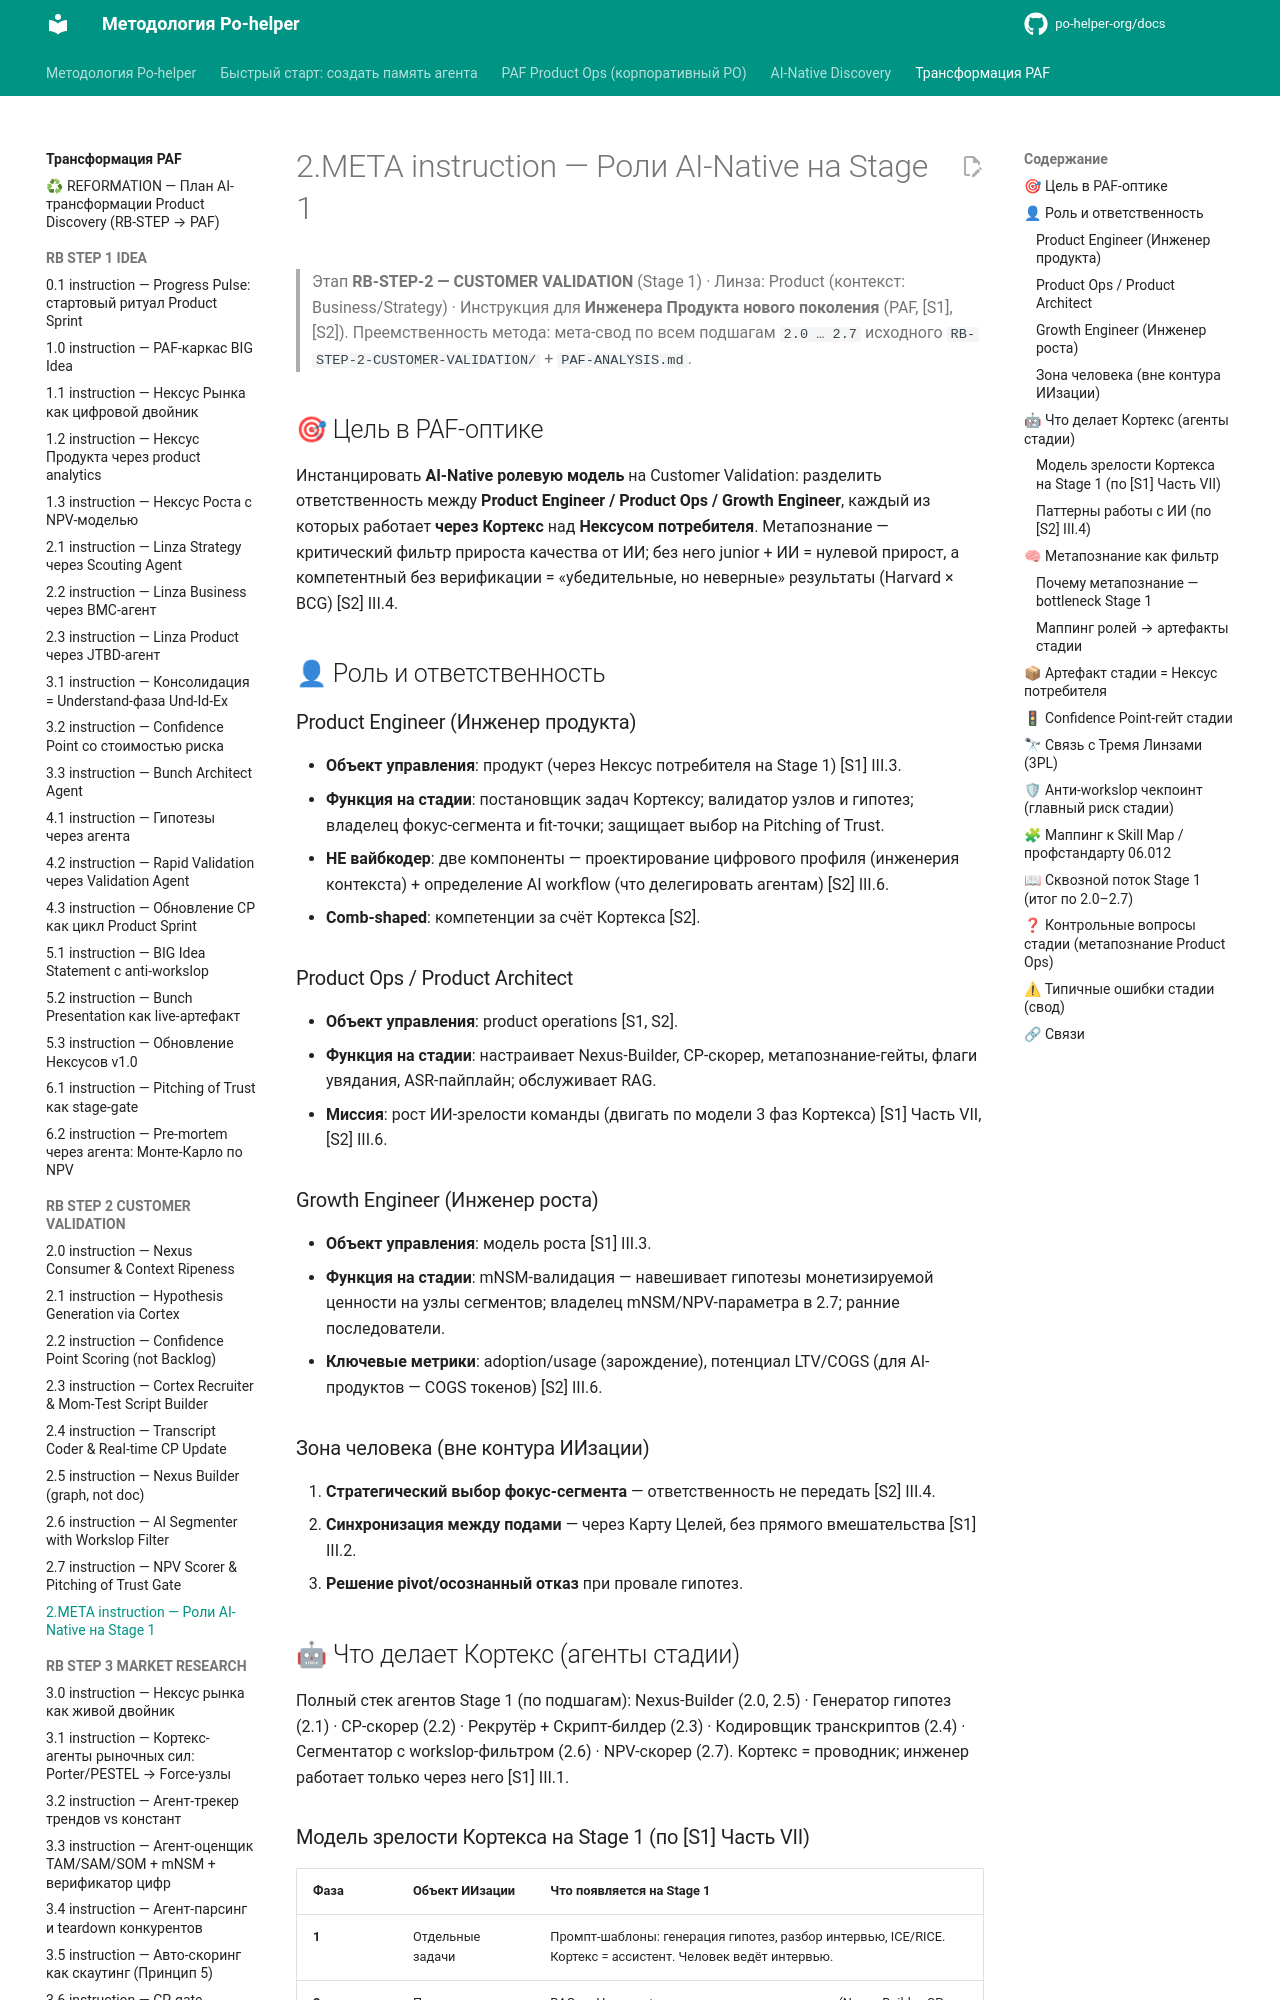

repository: po-helper-org/docs · page: ai-transformation/RB-STEP-2-CUSTOMER-VALIDATION/2.META-instruction/index.html · generator: mkdocs

# 2.META instruction — Роли AI-Native на Stage 1

> Этап **RB-STEP-2 — CUSTOMER VALIDATION** (Stage 1) · Линза: Product (контекст: Business/Strategy) · Инструкция для **Инженера Продукта нового поколения** (PAF, [S1],[S2]).
> Преемственность метода: мета-свод по всем подшагам `2.0 … 2.7` исходного `RB-STEP-2-CUSTOMER-VALIDATION/` + `PAF-ANALYSIS.md`.

## 🎯 Цель в PAF-оптике
Инстанцировать **AI-Native ролевую модель** на Customer Validation: разделить ответственность между **Product Engineer / Product Ops / Growth Engineer**, каждый из которых работает **через Кортекс** над **Нексусом потребителя**. Метапознание — критический фильтр прироста качества от ИИ; без него junior + ИИ = нулевой прирост, а компетентный без верификации = «убедительные, но неверные» результаты (Harvard × BCG) [S2] III.4.

## 👤 Роль и ответственность

### Product Engineer (Инженер продукта)
- **Объект управления**: продукт (через Нексус потребителя на Stage 1) [S1] III.3.
- **Функция на стадии**: постановщик задач Кортексу; валидатор узлов и гипотез; владелец фокус-сегмента и fit-точки; защищает выбор на Pitching of Trust.
- **НЕ вайбкодер**: две компоненты — проектирование цифрового профиля (инженерия контекста) + определение AI workflow (что делегировать агентам) [S2] III.6.
- **Comb-shaped**: компетенции за счёт Кортекса [S2].

### Product Ops / Product Architect
- **Объект управления**: product operations [S1, S2].
- **Функция на стадии**: настраивает Nexus-Builder, CP-скорер, метапознание-гейты, флаги увядания, ASR-пайплайн; обслуживает RAG.
- **Миссия**: рост ИИ-зрелости команды (двигать по модели 3 фаз Кортекса) [S1] Часть VII, [S2] III.6.

### Growth Engineer (Инженер роста)
- **Объект управления**: модель роста [S1] III.3.
- **Функция на стадии**: mNSM-валидация — навешивает гипотезы монетизируемой ценности на узлы сегментов; владелец mNSM/NPV-параметра в 2.7; ранние последователи.
- **Ключевые метрики**: adoption/usage (зарождение), потенциал LTV/COGS (для AI-продуктов — COGS токенов) [S2] III.6.

### Зона человека (вне контура ИИзации)
1. **Стратегический выбор фокус-сегмента** — ответственность не передать [S2] III.4.
2. **Синхронизация между подами** — через Карту Целей, без прямого вмешательства [S1] III.2.
3. **Решение pivot/осознанный отказ** при провале гипотез.

## 🤖 Что делает Кортекс (агенты стадии)
Полный стек агентов Stage 1 (по подшагам): Nexus-Builder (2.0, 2.5) · Генератор гипотез (2.1) · CP-скорер (2.2) · Рекрутёр + Скрипт-билдер (2.3) · Кодировщик транскриптов (2.4) · Сегментатор с workslop-фильтром (2.6) · NPV-скорер (2.7). Кортекс = проводник; инженер работает только через него [S1] III.1.
